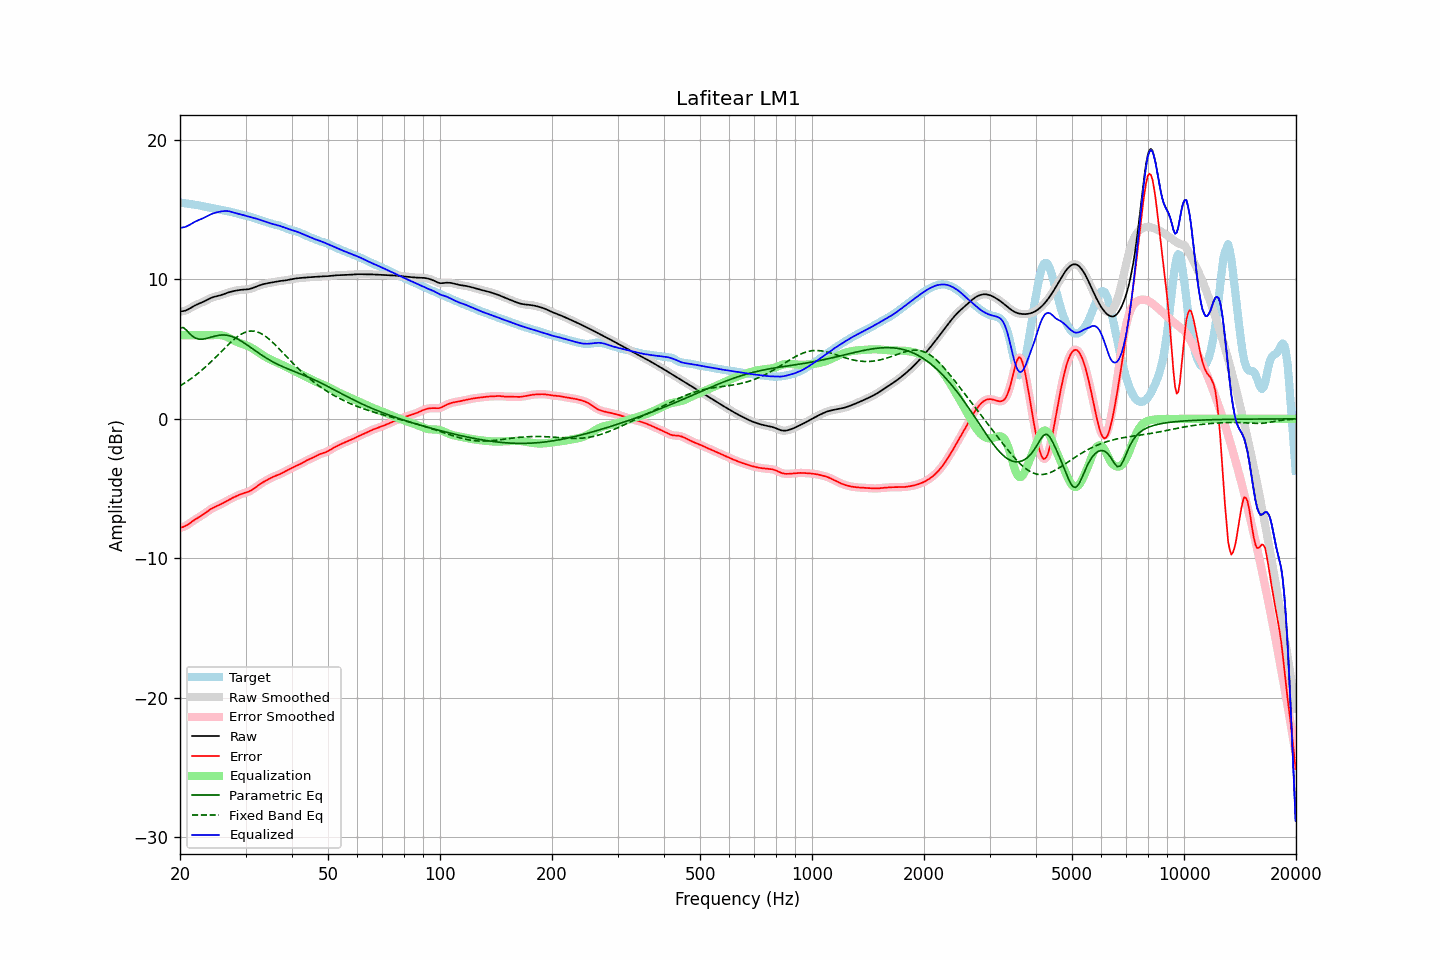

The data file committed next to this chart (first rows):
frequency, raw, error, smoothed, error_smoothed, equalization, parametric_eq, fixed_band_eq, equalized_raw, equalized_smoothed, target
20.00, 7.70, -7.81, 7.70, -7.81, 6.00, 6.51, 2.37, 13.70, 13.70, 15.51
20.20, 7.71, -7.78, 7.71, -7.78, 6.00, 6.53, 2.43, 13.71, 13.71, 15.49
20.40, 7.73, -7.75, 7.72, -7.75, 6.00, 6.55, 2.50, 13.73, 13.72, 15.47
20.61, 7.75, -7.70, 7.75, -7.70, 6.00, 6.46, 2.58, 13.75, 13.75, 15.45
20.81, 7.79, -7.64, 7.79, -7.64, 6.00, 6.36, 2.65, 13.79, 13.79, 15.43
21.02, 7.85, -7.57, 7.85, -7.57, 6.00, 6.24, 2.73, 13.85, 13.85, 15.41
21.23, 7.91, -7.49, 7.91, -7.49, 6.00, 6.11, 2.81, 13.91, 13.91, 15.40
21.44, 7.98, -7.41, 7.98, -7.41, 6.00, 6.01, 2.89, 13.98, 13.98, 15.38
21.66, 8.05, -7.32, 8.04, -7.33, 6.00, 5.90, 2.98, 14.05, 14.04, 15.37
21.87, 8.11, -7.24, 8.11, -7.25, 6.00, 5.83, 3.06, 14.11, 14.11, 15.36
22.09, 8.17, -7.17, 8.17, -7.17, 6.00, 5.77, 3.15, 14.17, 14.17, 15.34
22.31, 8.22, -7.10, 8.22, -7.10, 6.00, 5.74, 3.24, 14.22, 14.22, 15.32
22.54, 8.27, -7.03, 8.27, -7.03, 6.00, 5.71, 3.34, 14.27, 14.27, 15.30
22.76, 8.32, -6.96, 8.32, -6.96, 6.00, 5.71, 3.44, 14.32, 14.32, 15.28
22.99, 8.36, -6.89, 8.37, -6.89, 6.00, 5.71, 3.53, 14.36, 14.37, 15.25
23.22, 8.42, -6.80, 8.42, -6.80, 6.00, 5.73, 3.63, 14.42, 14.42, 15.22
23.45, 8.48, -6.72, 8.48, -6.72, 6.00, 5.75, 3.74, 14.48, 14.48, 15.20
23.69, 8.54, -6.64, 8.54, -6.64, 6.00, 5.78, 3.84, 14.54, 14.54, 15.17
23.92, 8.60, -6.55, 8.60, -6.55, 6.00, 5.81, 3.95, 14.60, 14.60, 15.15
24.16, 8.65, -6.48, 8.65, -6.48, 6.00, 5.85, 4.06, 14.65, 14.65, 15.13
24.40, 8.70, -6.41, 8.70, -6.41, 6.00, 5.88, 4.17, 14.70, 14.70, 15.11
24.65, 8.74, -6.35, 8.74, -6.35, 6.00, 5.91, 4.28, 14.74, 14.74, 15.09
24.89, 8.77, -6.30, 8.77, -6.30, 6.01, 5.94, 4.40, 14.78, 14.78, 15.07
25.14, 8.80, -6.25, 8.80, -6.25, 6.01, 5.96, 4.51, 14.81, 14.81, 15.05
25.39, 8.82, -6.20, 8.83, -6.20, 6.01, 5.99, 4.63, 14.83, 14.84, 15.02
25.65, 8.85, -6.14, 8.86, -6.14, 6.00, 6.00, 4.75, 14.86, 14.86, 15.00
25.91, 8.89, -6.08, 8.89, -6.08, 5.99, 6.01, 4.86, 14.88, 14.88, 14.97
26.16, 8.93, -6.02, 8.93, -6.02, 5.96, 6.01, 4.98, 14.89, 14.89, 14.95
26.43, 8.97, -5.95, 8.97, -5.95, 5.93, 6.01, 5.09, 14.90, 14.90, 14.93
26.69, 9.01, -5.89, 9.01, -5.89, 5.88, 5.99, 5.21, 14.90, 14.90, 14.90
26.96, 9.06, -5.82, 9.05, -5.82, 5.83, 5.98, 5.32, 14.89, 14.89, 14.88
27.23, 9.09, -5.76, 9.09, -5.76, 5.78, 5.95, 5.43, 14.87, 14.87, 14.85
27.50, 9.12, -5.70, 9.12, -5.70, 5.72, 5.92, 5.53, 14.84, 14.84, 14.83
27.77, 9.15, -5.65, 9.15, -5.65, 5.65, 5.87, 5.64, 14.80, 14.80, 14.80
28.05, 9.18, -5.59, 9.18, -5.59, 5.59, 5.83, 5.73, 14.77, 14.77, 14.77
28.33, 9.20, -5.54, 9.20, -5.54, 5.54, 5.77, 5.83, 14.74, 14.74, 14.74
28.62, 9.22, -5.49, 9.22, -5.49, 5.49, 5.71, 5.91, 14.71, 14.71, 14.71
28.90, 9.24, -5.44, 9.24, -5.44, 5.44, 5.65, 5.99, 14.68, 14.68, 14.67
29.19, 9.25, -5.39, 9.25, -5.39, 5.40, 5.58, 6.06, 14.65, 14.65, 14.64
29.48, 9.26, -5.35, 9.26, -5.35, 5.36, 5.51, 6.12, 14.62, 14.62, 14.61
29.78, 9.27, -5.32, 9.27, -5.32, 5.32, 5.43, 6.18, 14.59, 14.59, 14.58
30.08, 9.28, -5.28, 9.28, -5.28, 5.28, 5.36, 6.22, 14.55, 14.55, 14.56
30.38, 9.29, -5.24, 9.29, -5.24, 5.23, 5.28, 6.26, 14.52, 14.52, 14.53
30.68, 9.31, -5.20, 9.31, -5.20, 5.18, 5.20, 6.28, 14.49, 14.49, 14.50
30.99, 9.33, -5.14, 9.33, -5.14, 5.12, 5.11, 6.30, 14.46, 14.46, 14.47
31.30, 9.37, -5.07, 9.37, -5.07, 5.06, 5.03, 6.29, 14.43, 14.43, 14.44
31.61, 9.41, -4.99, 9.41, -4.99, 4.99, 4.95, 6.29, 14.40, 14.40, 14.41
31.93, 9.46, -4.91, 9.46, -4.91, 4.91, 4.87, 6.26, 14.37, 14.37, 14.37
32.24, 9.50, -4.83, 9.50, -4.83, 4.83, 4.79, 6.24, 14.34, 14.34, 14.33
32.57, 9.55, -4.74, 9.55, -4.74, 4.75, 4.71, 6.19, 14.30, 14.30, 14.29
32.89, 9.59, -4.66, 9.59, -4.66, 4.67, 4.63, 6.14, 14.26, 14.26, 14.25
33.22, 9.63, -4.59, 9.63, -4.59, 4.60, 4.55, 6.08, 14.22, 14.22, 14.22
33.55, 9.66, -4.52, 9.66, -4.52, 4.52, 4.48, 6.01, 14.18, 14.18, 14.18
33.89, 9.69, -4.46, 9.69, -4.46, 4.45, 4.41, 5.93, 14.14, 14.14, 14.14
34.23, 9.71, -4.39, 9.71, -4.39, 4.39, 4.34, 5.85, 14.10, 14.10, 14.10
34.57, 9.73, -4.33, 9.73, -4.33, 4.33, 4.27, 5.75, 14.06, 14.06, 14.06
34.92, 9.76, -4.27, 9.76, -4.27, 4.27, 4.20, 5.65, 14.02, 14.02, 14.02
35.27, 9.78, -4.21, 9.78, -4.21, 4.21, 4.14, 5.55, 13.99, 13.99, 13.98
35.62, 9.80, -4.15, 9.80, -4.15, 4.16, 4.07, 5.44, 13.96, 13.96, 13.95
35.97, 9.82, -4.10, 9.82, -4.11, 4.11, 4.01, 5.33, 13.93, 13.93, 13.93
... 635 more rows
